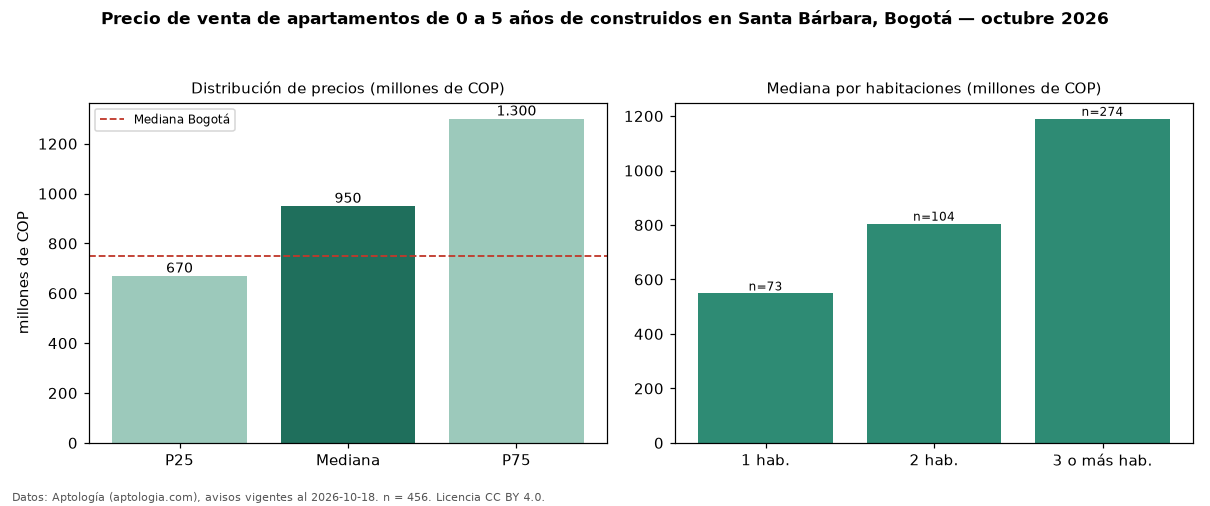

Source data for this figure (header and first rows):
seccion, metrica, valor, moneda, n
filtro, edad1, de 0 a 5 años de construidos, , 456
precio, p25, 670000000, COP, 456
precio, mediana, 950000000, COP, 456
precio, p75, 1300000000, COP, 456
precio, minimo, 240000000, COP, 456
precio, maximo, 4200000000, COP, 456
m2, mediana_precio_m2, 7482993, COP, 449
m2, area_mediana_m2, 136.0, m2, 449
admin, mediana_admin_mes, 1000000, COP, 400
banos, mediana_banos, 3.0, , 
parqueadero, pct_con_parqueadero, 98.4, %, 449
estrato, estrato_mas_frecuente, 6, , 449
habitaciones, 1, 548500000, COP, 73
habitaciones, 2, 805000000, COP, 104
habitaciones, 3+, 1190000000, COP, 274
ciudad, mediana_ciudad_referencia, 750000000, COP, 
ciudad, mediana_m2_ciudad, 7261905, COP, 
fuente, fecha_datos, 2026-10-18, , 
fuente, atribucion, https://www.aptologia.com/venta/bogota/s…, , 
fuente, licencia, CC BY 4.0, , 
